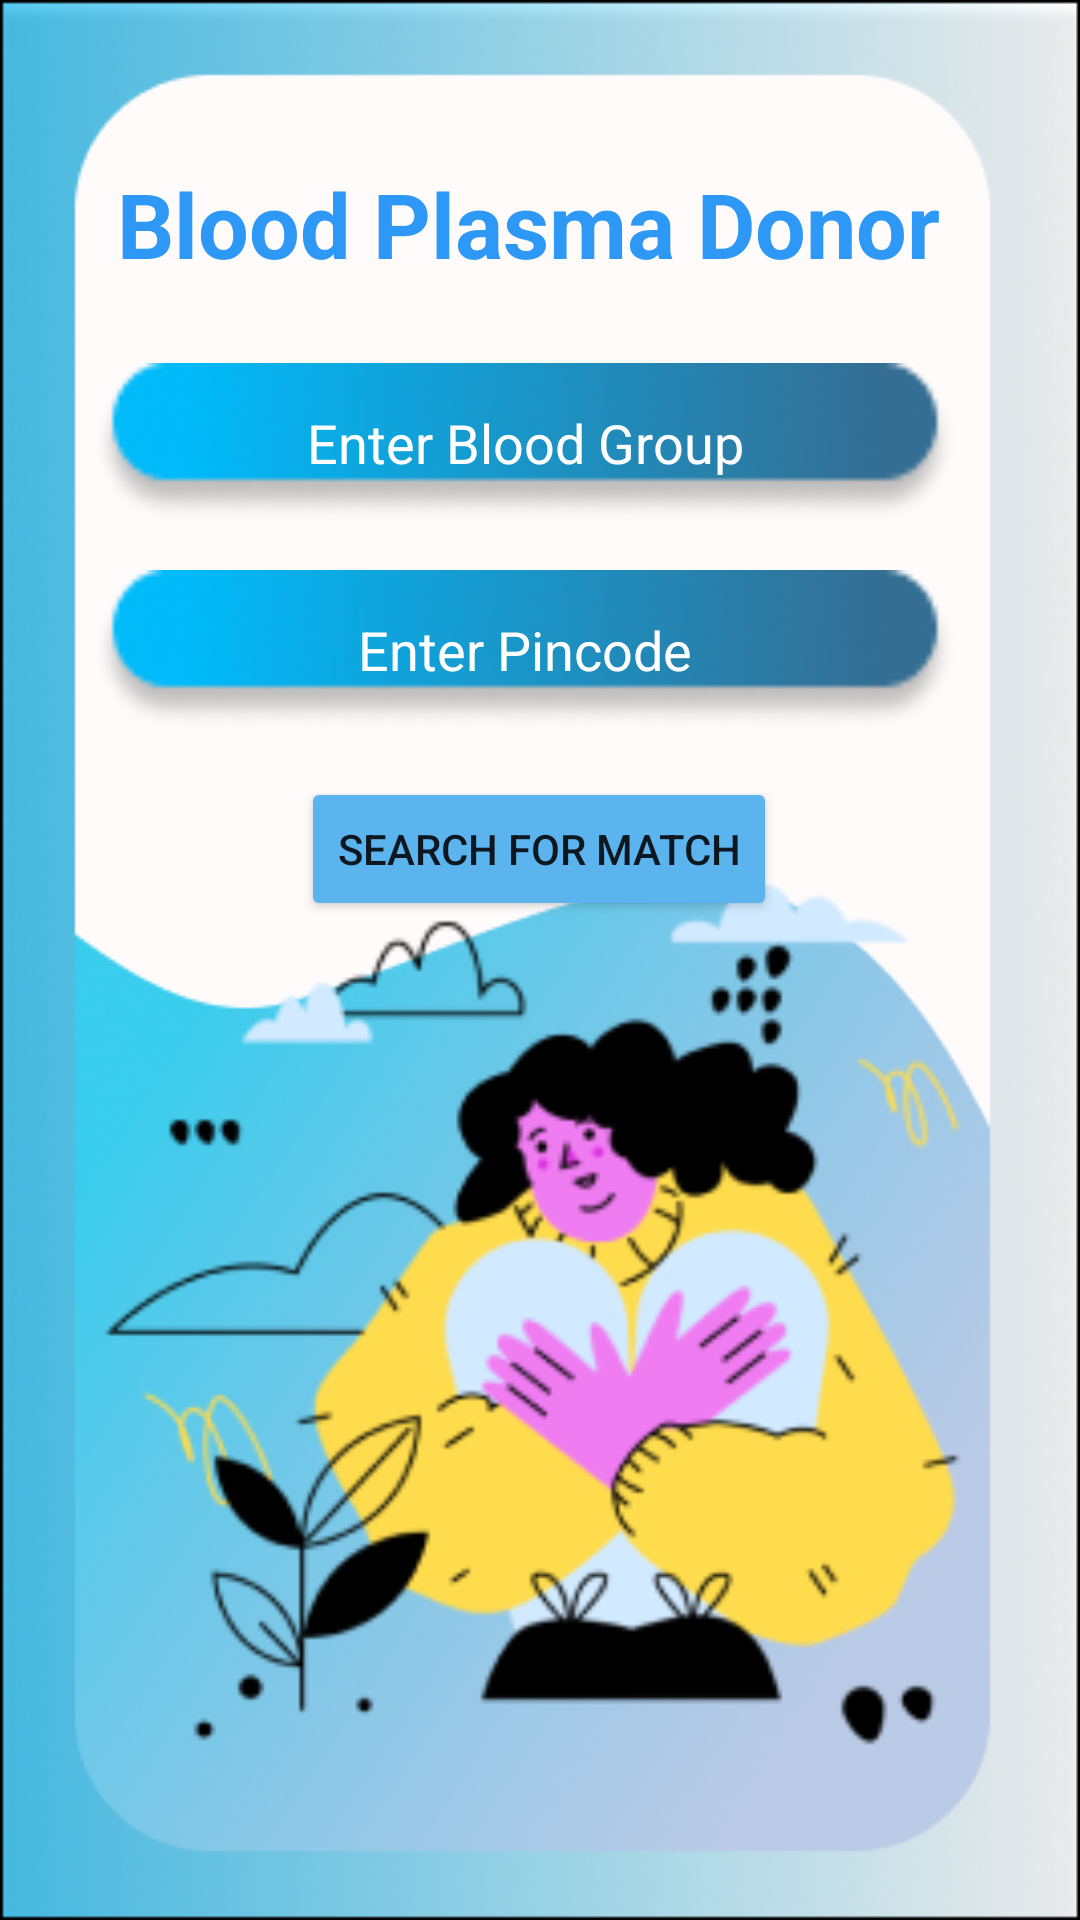

This screen was rendered from an Android layout file. Write that file and the resources it references.
<!-- AndroidManifest.xml: application theme Theme.PandemicShootout -->
<!-- res/layout/activity_plasma.xml -->
<?xml version="1.0" encoding="utf-8"?>
<androidx.constraintlayout.widget.ConstraintLayout xmlns:android="http://schemas.android.com/apk/res/android"
    xmlns:app="http://schemas.android.com/apk/res-auto"
    xmlns:tools="http://schemas.android.com/tools"
    android:layout_width="match_parent"
    android:layout_height="match_parent"
    android:background="@drawable/g8"
    tools:context=".MainActivity" >

    <ImageView
        android:id="@+id/imageView22"
        android:layout_width="373dp"
        android:layout_height="321dp"
        android:layout_marginBottom="40dp"
        app:layout_constraintBottom_toBottomOf="parent"
        app:layout_constraintEnd_toEndOf="parent"
        app:layout_constraintHorizontal_bias="0.466"
        app:layout_constraintStart_toStartOf="parent"
        app:srcCompat="@drawable/mb" />

    <TextView
        android:id="@+id/textView"
        android:layout_width="301dp"
        android:layout_height="53dp"
        android:layout_marginTop="48dp"
        android:gravity="center"
        android:text="Blood Plasma Donor"
        android:textAppearance="@style/TextAppearance.AppCompat.Display2"
        android:textColor="#2D98F6"
        android:textSize="30sp"
        android:textStyle="bold"
        app:layout_constraintEnd_toEndOf="parent"
        app:layout_constraintHorizontal_bias="0.436"
        app:layout_constraintStart_toStartOf="parent"
        app:layout_constraintTop_toTopOf="parent" />

    <EditText
        android:id="@+id/editTextTextPersonName4"
        android:layout_width="288dp"
        android:layout_height="53dp"
        android:layout_marginTop="20dp"
        android:background="@drawable/r22"
        android:ems="10"
        android:gravity="center"
        android:hint="Enter Blood Group"
        android:inputType="textPersonName"
        android:textColor="#FFFFFF"
        android:textColorHint="#FFFFFF"
        app:layout_constraintEnd_toEndOf="parent"
        app:layout_constraintHorizontal_bias="0.432"
        app:layout_constraintStart_toStartOf="parent"
        app:layout_constraintTop_toBottomOf="@+id/textView" />

    <EditText
        android:id="@+id/editTextNumber8"
        android:layout_width="288dp"
        android:layout_height="53dp"
        android:layout_marginTop="16dp"
        android:background="@drawable/r22"
        android:ems="10"
        android:gravity="center"
        android:hint="Enter Pincode"
        android:inputType="number"
        android:textColor="#FFFFFF"
        android:textColorHint="#FFFFFF"
        app:layout_constraintEnd_toEndOf="parent"
        app:layout_constraintHorizontal_bias="0.432"
        app:layout_constraintStart_toStartOf="parent"
        app:layout_constraintTop_toBottomOf="@+id/editTextTextPersonName4" />

    <Button
        android:id="@+id/button5"
        android:layout_width="wrap_content"
        android:layout_height="wrap_content"
        android:layout_marginTop="16dp"
        android:backgroundTint="#5CB4EF"
        android:onClick="pd"
        android:text="Search for Match"
        app:layout_constraintEnd_toEndOf="parent"
        app:layout_constraintHorizontal_bias="0.498"
        app:layout_constraintStart_toStartOf="parent"
        app:layout_constraintTop_toBottomOf="@+id/editTextNumber8" />


</androidx.constraintlayout.widget.ConstraintLayout>
<!-- resources referenced by this layout -->
<resources>
  <!-- drawable g8: png bitmap (drawable, 120369 bytes) -->
  <!-- drawable mb: png bitmap (drawable, 23911 bytes) -->
  <!-- drawable r22: png bitmap (drawable, 4815 bytes) -->
  <style name="Theme.PandemicShootout" parent="Theme.MaterialComponents.DayNight.NoActionBar">
          
          <item name="colorPrimary">@color/black</item>
          <item name="colorPrimaryVariant">@color/black</item>
          <item name="colorOnPrimary">@color/white</item>
          
          <item name="colorSecondary">@color/teal_200</item>
          <item name="colorSecondaryVariant">@color/teal_700</item>
          <item name="colorOnSecondary">@color/black</item>
          
          <item name="android:statusBarColor" tools:targetApi="l">?attr/colorPrimaryVariant</item>
          
      </style>
  <!-- not gathered from this repository: default colours our renderer supplied (Android Studio template values) -->
  <color name="teal_200">#FF03DAC5</color>
  <color name="teal_700">#FF018786</color>
  <color name="black">#FF000000</color>
  <color name="white">#FFFFFFFF</color>
</resources>
